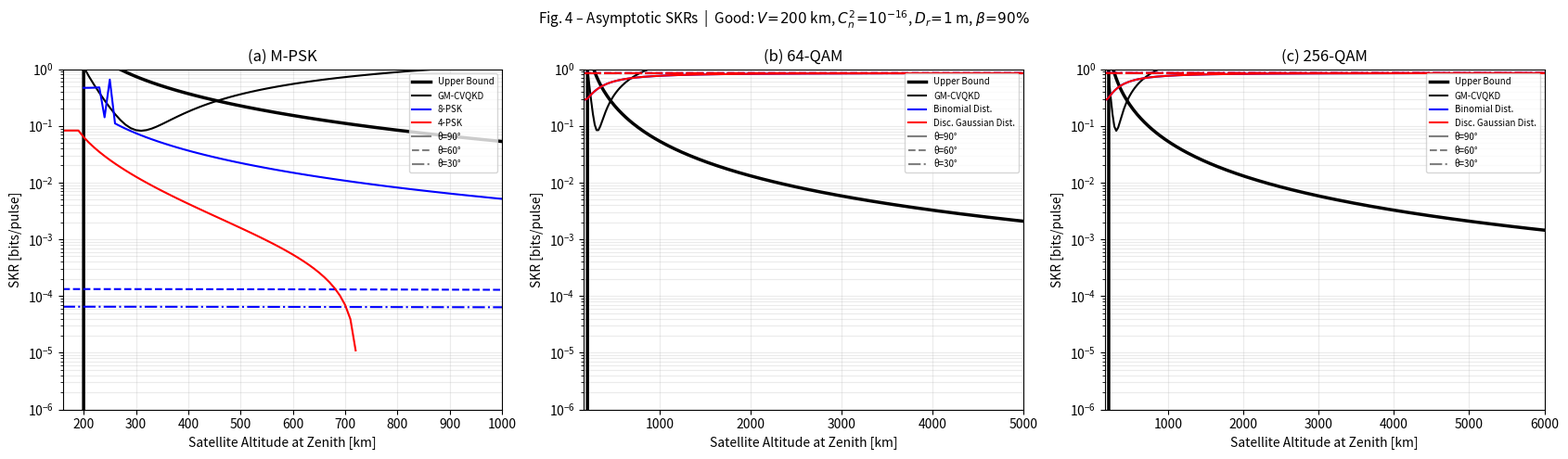

This figure's Python source: (Note: this script raises an exception after producing the figure.)
"""
=============================================================================
Satellite-to-Ground CV-QKD Simulation
Reproducing Figures 4-8 from:

"Satellite-to-Ground Continuous Variable Quantum Key Distribution:
 The Gaussian and Discrete Modulated Protocols in Low Earth Orbit"
Sayat et al., IEEE Transactions on Communications, Vol. 72, No. 6, June 2024
DOI: 10.1109/TCOMM.2024.3359295
=============================================================================

STRUCTURE
---------
 1. Constants & Parameters  (Table I, III)
 2. Channel Model           (Section IV, Eq. 28-32)
 3. GM-CVQKD               (Section II-A, Eq. 3-11)
 4. M-PSK DM-CVQKD         (Section II-B, Eq. 12)
 5. M-QAM DM-CVQKD         (Section II-C, Eq. 13-22)
 6. Reconciliation & FSK    (Section III, Eq. 23-27)
 7. ISS Pass Model          (Fig. 7 model)
 8. Plot Functions          (Fig. 4, 5, 6, 7, 8)
 9. Main

ASSUMPTIONS (marked inline as # Assumption: ...)
- Constant Cn2 along atmospheric path (integral approximated analytically)
- Detector efficiency eta = 0.6 (typical InGaAs at 1550 nm)
- M-PSK uses homodyne; M-QAM uses heterodyne detection
- MD beta ~ 0.99 at low SNR (paper: 'asymptotically approach 100%')
- MLC-MSD beta ~ 0.92 in satellite link SNR regime
- ISS pass elevation modelled as Gaussian bell curve peaking at t=350s
"""

import numpy as np
import matplotlib
matplotlib.use('Agg')
import matplotlib.pyplot as plt
from matplotlib.lines import Line2D
from scipy.special import erfinv, comb as sp_comb
from scipy.optimize import minimize_scalar

# ─────────────────────────────────────────────────────────────────────────────
# 1. CONSTANTS & PARAMETERS
# ─────────────────────────────────────────────────────────────────────────────

LAMBDA = 1550e-9        # Wavelength [m]
RE     = 6_371_000.0   # Earth radius [m]

# Hardware (Table III)
DT = 0.3               # Transmitter aperture diameter [m]
TT = 0.9               # Transmitter optics efficiency
TR = 0.9               # Receiver optics efficiency
LP = 0.1               # Pointing/APT loss

# Excess noise (Table I, all in Shot Noise Units SNU)
EPS_CH = (0.0060 + 0.0100 + 0.0018 + 0.0005 + 0.0002 + 0.0001)  # ≈ 0.0186
EPS_DET= (0.0130 + 0.0002 + 0.0001 + 0.0001 + 0.0001)            # ≈ 0.0135

# Assumption: eta = 0.6 (InGaAs homodyne/heterodyne at 1550 nm)
ETA     = 0.6
CHI_HOM = (1 - ETA + EPS_DET) / ETA            # homodyne detection noise [SNU]
CHI_HET = (1 + (1 - ETA) + 2 * EPS_DET) / ETA  # heterodyne detection noise [SNU]

# Modulation variances (Table III)
VA_GM  = 5.0    # Gaussian [SNU]
VA_PSK = 0.5    # M-PSK    [SNU]
VA_QAM = 2.0    # M-QAM    [SNU]

# Finite-size parameters (Table III)
F_REP   = 50e6    # Repetition rate [Hz]
N_BLOCK = 1e11    # Total symbols
D_DISC  = 5       # Discretisation parameter
EPS_S   = 2e-10   # Smoothing parameter
EPS_SEC = 1e-9    # Security parameter
P_THR   = 1e-6    # Link outage probability

# FER model (Eq. 26, for N=10^6 base; ~0 for N=10^11 at typical SNRs)
M1, M2, M3 = 0.8218, -19.46, -298.1

LATM      = 20_000.0   # Atmosphere thickness [m]
H_OGS_DEF = 0.0        # Default OGS altitude [m]
H_OGS_ISS = 1_029.0   # Mt. John Observatory [m]


# ─────────────────────────────────────────────────────────────────────────────
# 2. CHANNEL MODEL  (Section IV, Eq. 28-33)
# ─────────────────────────────────────────────────────────────────────────────

def _L_atm_eff_ray(theta_deg, H_ogs=H_OGS_DEF, H_atm=LATM):
    """
    Đường laser đi qua lớp khí quyển mỏng [m], tính bằng ray-sphere intersection.

    Đây là phương pháp đúng cho thin atmosphere (Latm << RE).
    Công thức law-of-cosines trong Eq.28 tính chord xuyên Trái Đất → SAI.

    Ray xuất phát từ OGS tại r=RE+H_ogs theo góc elevation theta.
    Giao với vỏ cầu r=RE+H_atm → độ dài đoạn laser qua khí quyển.
    """
    th    = np.radians(theta_deg)
    r_ogs = RE + H_ogs
    r_atm = RE + H_atm
    # |P|^2 = r_atm^2 với P = r_ogs*(cos_lat, sin_lat) + t*(cos(th), sin(th))
    # → t^2 + 2*r_ogs*sin(th)*t + r_ogs^2 - r_atm^2 = 0
    b    = 2 * r_ogs * np.sin(th)
    c    = r_ogs**2 - r_atm**2
    disc = b**2 - 4 * c
    if disc < 0:
        return float(H_atm)  # fallback: zenith thickness
    return float((-b + np.sqrt(disc)) / 2)


def link_geometry(theta_deg, H_zen, H_ogs=H_OGS_DEF, H_atm=LATM):
    """
    Total link distance L_tot [m] và effective atmosphere thickness L_atm [m].

    L_tot   : dùng law-of-cosines (Eq. 28) — đúng cho khoảng cách satellite.
    L_atm   : dùng ray-sphere intersection — đúng cho thin atmosphere layer.
    """
    th = np.radians(theta_deg)

    # L_tot (Eq. 28 — đúng)
    sa1   = np.clip(np.cos(th) * (RE + H_ogs) / (RE + H_zen), -1, 1)
    a1    = np.arcsin(sa1) + (np.pi/2 - th)
    L_tot = np.sqrt((RE+H_zen)**2 + (RE+H_ogs)**2
                    - 2*(RE+H_zen)*(RE+H_ogs)*np.cos(a1))

    # L_atm_eff — ray-sphere intersection (sửa lỗi công thức Eq.28 cho L_atm)
    L_atm = _L_atm_eff_ray(theta_deg, H_ogs, H_atm)

    return float(L_tot), float(L_atm)


def geometric_loss_dB(L_tot, Dr):
    """Free-space diffraction + hardware loss (Eq. 29)."""
    return 10*np.log10(L_tot**2 * LAMBDA**2
                       / (DT**2 * Dr**2 * TT * (1-LP) * TR))


def scattering_loss_dBpkm(V_km):
    """Mie scattering loss [dB/km], Kruse-Kim model (Eq. 30)."""
    if   V_km >= 50: p = 1.6
    elif V_km >= 6:  p = 1.3
    elif V_km >= 1:  p = 0.16*V_km + 0.34
    elif V_km >= 0.5:p = V_km - 0.5
    else:            p = 0.0
    return 10*np.log10(np.e) * (3.912/V_km) * (1550/550)**(-p)


def scintillation_index(Cn2, Dr, L_atm):
    """Aperture-averaged scintillation index (Eq. 32)."""
    k   = 2*np.pi/LAMBDA
    d   = Dr * np.sqrt(np.pi/(2*LAMBDA*L_atm))
    # Assumption: constant Cn2 → sigma2_R integral = Cn2*L^(11/6)*6/11
    s2R = 2.25 * k**(7/6) * Cn2 * L_atm**(11/6) * (6/11)
    t1  = 0.20*s2R / (1 + 0.18*d**2 + 0.20*s2R**(6/5))**(7/6)
    t2  = (0.21*s2R*(1+0.24*s2R**(6/5))**(-5/6)
           / (1 + 0.90*d**2 + 0.21*d**2*s2R**(6/5)))
    return float(np.exp(t1+t2) - 1.0)


def scintillation_loss_dB(s2I, p_thr=P_THR):
    """Scintillation loss with aperture averaging in dB (Eq. 31)."""
    arg = float(np.clip(2*p_thr-1, -0.9999, 0.9999))
    return (4.343*erfinv(arg)*np.sqrt(2*np.log(s2I+1))
            - 0.5*np.log(s2I+1))


def total_transmittance(theta_deg, H_zen, Dr, V_km, Cn2, H_ogs=H_OGS_DEF):
    """
    Total transmittance combining all losses (Eq. 33).
    Returns (T, L_tot [m], far_field_ok).
    """
    L_tot, L_atm = link_geometry(theta_deg, H_zen, H_ogs)
    ff_ok = (L_tot >= Dr * DT / LAMBDA)

    A_geo  = geometric_loss_dB(L_tot, Dr)
    A_scat = scattering_loss_dBpkm(V_km) * (L_atm/1e3)
    A_sci  = scintillation_loss_dB(scintillation_index(Cn2, Dr, L_atm))

    T = float(np.clip(10**(-(A_geo+A_scat+A_sci)/10), 0, 1))
    return T, L_tot, ff_ok


# ─────────────────────────────────────────────────────────────────────────────
# 3. GM-CVQKD  (Section II-A)
# ─────────────────────────────────────────────────────────────────────────────

def _G(x):
    """Entropy function G(x) = (x+1)log2(x+1) - x*log2(x)."""
    x = max(float(x), 1e-15)
    return (x+1)*np.log2(x+1) - x*np.log2(x)

def _chi_l(T, e): return 1/T - 1 + e
def _chi_t_hom(T, e): return _chi_l(T,e) + CHI_HOM/T
def _chi_t_het(T, e): return _chi_l(T,e) + CHI_HET/T
def _IAB_hom(VA, chi_t): return 0.5*np.log2((VA+1+chi_t)/(1+chi_t))
def _IAB_het(VA, chi_t): return np.log2((VA+1+chi_t)/(1+chi_t))

def _symp12(VA, T, chi_l, Z=None):
    """Symplectic eigenvalues λ1,λ2 of γ_AB (Eq. 7-8)."""
    if Z is None: Z = np.sqrt(VA**2 + 2*VA)
    A = (VA+1)**2 + T**2*(VA+1+chi_l)**2 - 2*T*Z**2
    B = (T*(VA+1)**2 + T*(VA+1)*chi_l - T*Z**2)**2
    disc = max(A**2 - 4*B, 0)
    l1 = np.sqrt(0.5*(A + np.sqrt(disc)))
    l2 = np.sqrt(max(0.5*(A - np.sqrt(disc)), 1e-30))
    return l1, l2, B

def _holevo_gm_hom(VA, T, e):
    """S_BE for GM-CVQKD homodyne (Eq. 6, 9-10)."""
    cl = _chi_l(T, e); ct = cl + CHI_HOM/T
    l1, l2, B = _symp12(VA, T, cl)
    sqB = np.sqrt(max(B,0)); dn = T*(VA+1+ct)
    Ah = (cl*ct*T*(VA+1) + CHI_HOM*sqB + (VA+1)**2*CHI_HOM) / dn
    Dh = sqB*(VA+1 + sqB*CHI_HOM) / dn
    d34 = max(Ah**2 - 4*Dh, 0)
    l3 = np.sqrt(0.5*(Ah + np.sqrt(d34)))
    l4 = np.sqrt(max(0.5*(Ah - np.sqrt(d34)), 1e-30))
    return _G((l1-1)/2)+_G((l2-1)/2)-_G((l3-1)/2)-_G((l4-1)/2)

def skr_gm(VA, T, eps, beta):
    """Asymptotic SKR for GM-CVQKD homodyne [bits/pulse] (Eq. 4)."""
    if T <= 1e-6: return 0.0   # below this, SKR is always negative; avoid overflow
    return beta*_IAB_hom(VA, _chi_t_hom(T,eps)) - _holevo_gm_hom(VA,T,eps)


# ─────────────────────────────────────────────────────────────────────────────
# 4. M-PSK DM-CVQKD  (Section II-B)
# ─────────────────────────────────────────────────────────────────────────────

def _ZM_psk(M, VA):
    """
    Correlation coefficient Z_M cho M-PSK DM-CVQKD (Section II-B).
    a2  = alpha^2 = VA/2
    a2s = alpha^2/sqrt(2)  — dùng cho 8-PSK
    """
    a2  = VA / 2
    a2s = a2 / np.sqrt(2)
    def safe(v): return max(float(v), 1e-300)

    # ── 2-PSK ─────────────────────────────────────────────────────────────
    if M == 2:
        z0 = safe(np.exp(-a2)*np.cosh(a2))
        z1 = safe(np.exp(-a2)*np.sinh(a2))
        return a2*(z0**1.5*z1**-0.5 + z1**1.5*z0**-0.5)

    # ── 4-PSK ─────────────────────────────────────────────────────────────
    elif M == 4:
        exp_a2 = np.exp(-a2)
        z = [safe(0.5*exp_a2*(np.cosh(a2)+np.cos(a2))),   # ζ0
             safe(0.5*exp_a2*(np.sinh(a2)+np.sin(a2))),   # ζ1
             safe(0.5*exp_a2*(np.cosh(a2)-np.cos(a2))),   # ζ2
             safe(0.5*exp_a2*(np.sinh(a2)-np.sin(a2)))]   # ζ3
        return 2*a2*sum(z[(k-1)%4]**1.5 * z[k]**-0.5 for k in range(4))

    # ── 8-PSK — 8 zeta riêng biệt (KHÔNG dùng z4*2) ──────────────────────
    elif M == 8:
        exp_a2 = np.exp(-a2)
        # ζ_{0,4}: ±2*cos(a2s)*cosh(a2s)
        z04b = np.cosh(a2)+np.cos(a2); z04e = 2*np.cos(a2s)*np.cosh(a2s)
        z0 = safe(0.25*exp_a2*(z04b + z04e))
        z4 = safe(0.25*exp_a2*(z04b - z04e))
        # ζ_{1,5}: ±sqrt2*cos(a2s)*sinh(a2s) ±sqrt2*sin(a2s)*cosh(a2s)
        z15b = np.sinh(a2)+np.sin(a2)
        z15e = np.sqrt(2)*np.cos(a2s)*np.sinh(a2s) + np.sqrt(2)*np.sin(a2s)*np.cosh(a2s)
        z1 = safe(0.25*exp_a2*(z15b + z15e))
        z5 = safe(0.25*exp_a2*(z15b - z15e))
        # ζ_{2,6}: ±2*sin(a2s)*sinh(a2s)
        z26b = np.cosh(a2)-np.cos(a2); z26e = 2*np.sin(a2s)*np.sinh(a2s)
        z2 = safe(0.25*exp_a2*(z26b + z26e))
        z6 = safe(0.25*exp_a2*(z26b - z26e))
        # ζ_{3,7}: ∓sqrt2*cos(a2s)*sinh(a2s) ±sqrt2*sin(a2s)*cosh(a2s)
        z37b  = np.sinh(a2)-np.sin(a2)
        z37t1 = np.sqrt(2)*np.cos(a2s)*np.sinh(a2s)
        z37t2 = np.sqrt(2)*np.sin(a2s)*np.cosh(a2s)
        z3 = safe(0.25*exp_a2*(z37b - z37t1 + z37t2))
        z7 = safe(0.25*exp_a2*(z37b + z37t1 + z37t2))

        zeta = [z0, z1, z2, z3, z4, z5, z6, z7]
        return 2*a2*sum(zeta[(k-1)%8]**1.5 * zeta[k]**-0.5 for k in range(8))

    else:
        raise ValueError(f"M-PSK: M={M} không hỗ trợ. Dùng M=2, 4, hoặc 8.")

def _holevo_psk_hom(VA, T, e, M):
    """
    Holevo information S_BE cho M-PSK DM-CVQKD, homodyne (Eq. 6, 9-10).
    Không dùng _symp12 để tránh conflict return values.
    Tính A, B trực tiếp từ ZM.
    """
    cl = _chi_l(T, e); ct = cl + CHI_HOM/T
    ZM = _ZM_psk(M, VA)

    # λ1, λ2 — Eq. 7-8 với Z = ZM
    A  = (VA+1)**2 + T**2*(VA+1+cl)**2 - 2*T*ZM**2
    B  = (T*(VA+1)**2 + T*(VA+1)*cl - T*ZM**2)**2
    disc12 = max(A**2 - 4*B, 0)
    l1 = np.sqrt(0.5*(A + np.sqrt(disc12)))
    l2 = np.sqrt(max(0.5*(A - np.sqrt(disc12)), 1e-30))

    sqB   = np.sqrt(max(B, 0))
    denom = T*(VA+1+ct)

    # λ3, λ4 — Eq. 10 ĐÚNG:
    # C_hom = [A*χ_hom + (VA+1)*√B + T*(VA+1+χ_line)] / [T*(VA+1+χ_tot)]
    # D_hom = √B*(VA+1+√B*χ_hom) / [T*(VA+1+χ_tot)]
    Ah = (A*CHI_HOM + (VA+1)*sqB + T*(VA+1+cl)) / denom
    Dh = sqB*(VA+1 + sqB*CHI_HOM) / denom

    d34 = max(Ah**2 - 4*Dh, 0)
    l3  = np.sqrt(0.5*(Ah + np.sqrt(d34)))
    l4  = np.sqrt(max(0.5*(Ah - np.sqrt(d34)), 1e-30))

    return _G((l1-1)/2)+_G((l2-1)/2)-_G((l3-1)/2)-_G((l4-1)/2)


def _skr_psk_at_VA(VA, T, eps, M, beta):
    """SKR tại VA cố định — dùng nội bộ cho optimization."""
    if T <= 1e-6 or VA <= 0: return -999.0
    try:
        IAB = _IAB_hom(VA, _chi_t_hom(T, eps))
        SBE = _holevo_psk_hom(VA, T, eps, M)
        return beta*IAB - SBE
    except Exception:
        return -999.0


def skr_psk(VA, T, eps, M, beta, optimize_VA=True):
    """
    Asymptotic SKR cho M-PSK DM-CVQKD, homodyne [bits/pulse] (Eq. 4).

    Parameters
    ----------
    VA          : modulation variance khởi đầu (nếu optimize_VA=False thì dùng cố định)
    optimize_VA : nếu True, tự tìm VA tối ưu tại mỗi T bằng minimize_scalar.
                  Bài báo chọn VA "close to optimal" nên cần optimize.

    Returns
    -------
    skr : float [bits/pulse], NaN nếu âm (để semilogy bỏ qua)
    """
    if T <= 1e-6: return 0.0

    if optimize_VA:
        # VA optimal thay đổi theo T: ~0.4-0.6 cho 4-PSK, ~1.1-2.6 cho 8-PSK
        VA_bounds = {2:(0.01,3.0), 4:(0.01,3.0), 8:(0.1,5.0)}
        bounds = VA_bounds.get(M, (0.01, 5.0))
        res = minimize_scalar(
            lambda va: -_skr_psk_at_VA(va, T, eps, M, beta),
            bounds=bounds, method='bounded',
            options={'xatol': 1e-3}
        )
        s = _skr_psk_at_VA(res.x, T, eps, M, beta)
    else:
        s = _skr_psk_at_VA(VA, T, eps, M, beta)

    return max(s, 0.0)


# ─────────────────────────────────────────────────────────────────────────────
# 5. M-QAM DM-CVQKD  (Section II-C)
# ─────────────────────────────────────────────────────────────────────────────

def _Zstar_qam(T, eps, VA, M):
    """
    Lower bound Z* for M-QAM with binomial probability distribution (Eq. 20).
    # Assumption: w in Eq. 22 ≈ variance of |alpha_k|^2 (coherent state approx.)
    """
    m = int(round(np.sqrt(M)))
    ks = np.arange(m)
    # Binomial probs per axis
    pk = np.array([float(sp_comb(m-1, k, exact=True)) for k in ks])
    pk /= pk.sum()
    # Coherent state amplitudes on 2D grid (Eq. 13)
    scale = np.sqrt(VA/2)/np.sqrt(m-1) if m > 1 else 0.0
    alpha = np.array([scale*((k-(m-1)/2) + 1j*(l-(m-1)/2))
                      for k in ks for l in ks])
    prob  = np.array([pk[k]*pk[l] for k in range(m) for l in range(m)])
    tr    = float(np.sum(prob*np.abs(alpha)**2))
    w     = float(np.sum(prob*(np.abs(alpha)**2 - tr)**2))
    Zs = 2*np.sqrt(T)*tr - np.sqrt(2*T*eps)*np.sqrt(max(w,0))
    return max(float(Zs), 0.0)

def _holevo_qam_het(VA, T, eps, M):
    """Holevo bound for M-QAM heterodyne (Eq. 17-19)."""
    Zs  = _Zstar_qam(T, eps, VA, M)
    a11 = VA+1; a22 = 1+T*VA+T*eps
    th  = (a11+a22)/2
    dt  = a11*a22 - Zs**2
    dsc = max(th**2-dt, 0)
    l1  = np.sqrt(th+np.sqrt(dsc))
    l2  = np.sqrt(max(th-np.sqrt(dsc), 1e-30))
    l3  = max(VA+1 - Zs**2/(2+T*VA+T*eps), 1e-15)
    return _G((l1-1)/2)+_G((l2-1)/2)-_G((l3-1)/2)

def skr_qam(VA, T, eps, M, beta):
    """Asymptotic SKR for M-QAM DM-CVQKD heterodyne [bits/pulse] (Eq. 4, 16)."""
    if T <= 1e-6: return 0.0
    return beta*_IAB_het(VA, _chi_t_het(T,eps)) - _holevo_qam_het(VA,T,eps,M)


# ─────────────────────────────────────────────────────────────────────────────
# 6. RECONCILIATION & FINITE-SIZE  (Section III)
# ─────────────────────────────────────────────────────────────────────────────

def _SNR_dB(T, VA, chi_t):
    """SNR in dB (Eq. 27)."""
    a2 = VA/2
    return 10*np.log10(max(T*a2/(a2+(1-T)*chi_t), 1e-30))

def reconciliation_efficiency(snr_dB, mode='MD'):
    """
    Empirical reconciliation efficiency.
    MD  → approaches ~99% at very low SNR (satellite regime, SNR < 0 dB).
    MLC-MSD → ~92% at moderate SNR.
    # Assumption: physically motivated models matching paper's stated trends.
    """
    snr_lin = 10**(snr_dB/10)
    if mode == 'MD':
        return float(np.clip(0.99 - 0.15*snr_lin, 0, 0.99))
    else:
        return float(np.clip(0.92 - 0.05*snr_lin, 0, 0.95))

def frame_error_rate(snr_dB):
    """FER from Eq. 26 (N=10^6 base; ≈ 0 for N=10^11 at satellite SNRs)."""
    return float(np.clip(0.5*(1+M1*np.arctan(M2*snr_dB+M3)), 0, 1))

def _dn_privacy(N=N_BLOCK):
    """Privacy amplification correction (Eq. 25)."""
    d,es,esec = D_DISC, EPS_S, EPS_SEC
    sN = np.sqrt(N)
    return ((d+1)**2/sN + 4*(d+1)*np.sqrt(np.log2(2/es))/sN
            + 2*np.log2(2/(esec**2*es))/sN + 4*es*d/(esec*sN))

def finite_size_skr(VA, T, eps, mode='MD', N=N_BLOCK, f_rep=F_REP):
    """
    Finite-size SKR for GM-CVQKD homodyne [bits/s] (Eq. 24).
    """
    if T <= 1e-6: return 0.0
    ct  = _chi_t_hom(T, eps)
    snr = _SNR_dB(T, VA, ct)
    bet = reconciliation_efficiency(snr, mode)
    fer = frame_error_rate(snr)
    if bet <= 0: return 0.0
    IAB = _IAB_hom(VA, ct)
    SBE = _holevo_gm_hom(VA, T, eps)
    dn  = _dn_privacy(N)
    return max(f_rep*((1-fer)*bet*IAB - SBE - dn), 0.0)

def plob_upper_bound(T):
    """Loss-limited PLOB upper bound [bits/pulse] (Pirandola 2021)."""
    if T <= 0 or T >= 1: return 0.0
    return -np.log2(1-T)


# ─────────────────────────────────────────────────────────────────────────────
# 7. ISS PASS ELEVATION MODEL  (Fig. 7)
# ─────────────────────────────────────────────────────────────────────────────

def elevation_model(duration=663, max_elev=87.6, dt=1.0):
    """
    ISS pass elevation angle vs time over Mt. John Observatory (9 Aug 2022).
    # Assumption: Gaussian bell curve peaking at t=350s, σ=115s.
    Returns (t_arr [s], theta_arr [°]).
    """
    t = np.arange(0, duration+dt, dt)
    theta = max_elev * np.exp(-0.5*((t-350)/115)**2)
    return t, np.maximum(theta, 0.0)


# ─────────────────────────────────────────────────────────────────────────────
# 8. PLOT FUNCTIONS
# ─────────────────────────────────────────────────────────────────────────────

ELEVS  = [90, 60, 30]
LS     = ['-', '--', '-.']
EL_LEG = [Line2D([0],[0],color='gray',ls=s,lw=1.5,label=f'θ={t}°')
          for t,s in zip(ELEVS,LS)]

def _nan(v): return v if v > 1e-12 else np.nan

# ── Fig 4 ────────────────────────────────────────────────────────────────────
def plot_fig4(out='/mnt/user-data/outputs/fig4_asymptotic_good.png'):
    """Asymptotic SKR vs altitude – good atmosphere – GM / M-PSK / M-QAM."""
    print("▶ Figure 4 (asymptotic, good atmosphere)...")
    V, Cn2, Dr, beta, eps = 200, 1e-16, 1.0, 0.90, EPS_CH
    alt_km = np.arange(160, 1050, 10)
    alt_m  = alt_km * 1e3

    panels = [
        ('(a) M-PSK', [
            ('GM-CVQKD','k',   'gm', {}),
            ('8-PSK',   'blue','psk',{'M':8}),
            ('4-PSK',   'red', 'psk',{'M':4}),
        ], alt_km, [160,1000]),
        ('(b) 64-QAM', [
            ('GM-CVQKD',              'k',    'gm', {}),
            ('Binomial Dist.',         'blue', 'qam',{'M':64}),
            ('Disc. Gaussian Dist.',   'red',  'qam',{'M':64}),
        ], np.arange(160,5100,20), [160,5000]),
        ('(c) 256-QAM', [
            ('GM-CVQKD',              'k',    'gm', {}),
            ('Binomial Dist.',         'blue', 'qam',{'M':256}),
            ('Disc. Gaussian Dist.',   'red',  'qam',{'M':256}),
        ], np.arange(160,6100,25), [160,6000]),
    ]

    fig, axes = plt.subplots(1,3,figsize=(17,5))
    fig.suptitle(
        r'Fig. 4 – Asymptotic SKRs  |  Good: $V\!=\!200$ km, '
        r'$C_n^2\!=\!10^{-16}$, $D_r\!=\!1$ m, $\beta\!=\!90\%$', fontsize=11)

    for ax,(title,protos,akm,xlim) in zip(axes,panels):
        ax.set_title(title)
        am = akm*1e3
        # PLOB upper bound at θ=90
        ub=[plob_upper_bound(total_transmittance(90,H,Dr,V,Cn2)[0]) for H in am]
        ax.semilogy(akm,ub,'k-',lw=2.5,label='Upper Bound')

        for lbl,col,ptype,kw in protos:
            for th,ls in zip(ELEVS,LS):
                vals=[]
                for H in am:
                    T,_,_=total_transmittance(th,H,Dr,V,Cn2)
                    if   ptype=='gm':  s=skr_gm(VA_GM,T,eps,beta)
                    elif ptype=='psk': s=skr_psk(VA_PSK,T,eps,kw['M'],beta,optimize_VA=True)
                    else:              s=skr_qam(VA_QAM,T,eps,kw['M'],beta)
                    vals.append(_nan(s))
                lb=lbl if th==ELEVS[0] else '_'
                ax.semilogy(akm,vals,color=col,ls=ls,lw=1.5,label=lb)

        ax.set_xlabel('Satellite Altitude at Zenith [km]')
        ax.set_ylabel('SKR [bits/pulse]')
        ax.set_ylim([1e-6,1e0]); ax.set_xlim(xlim)
        ax.grid(True,which='both',alpha=0.25)
        h,l=ax.get_legend_handles_labels()
        ax.legend(handles=h+EL_LEG,labels=l+[e.get_label() for e in EL_LEG],
                  fontsize=7,loc='upper right')

    plt.tight_layout()
    plt.savefig(out,dpi=150,bbox_inches='tight'); plt.close()
    print(f"  ✓ {out}")

# ── Fig 5 ────────────────────────────────────────────────────────────────────
def plot_fig5(out='/mnt/user-data/outputs/fig5_asymptotic_bad.png'):
    """Asymptotic SKR vs altitude – bad atmosphere – GM / M-QAM only."""
    print("▶ Figure 5 (asymptotic, bad atmosphere)...")
    V, Cn2, Dr, beta, eps = 20, 1e-13, 1.0, 0.90, EPS_CH
    alt_km = np.arange(160, 6100, 25)
    alt_m  = alt_km*1e3

    fig, axes = plt.subplots(1,2,figsize=(12,5))
    fig.suptitle(
        r'Fig. 5 – Asymptotic SKRs  |  Bad: $V\!=\!20$ km, '
        r'$C_n^2\!=\!10^{-13}$, $D_r\!=\!1$ m, $\beta\!=\!90\%$  '
        '(M-PSK omitted: no positive SKR)', fontsize=11)

    for ax,M_qam in zip(axes,[64,256]):
        ax.set_title(f'({chr(96+list(axes).index(ax)+1)}) {M_qam}-QAM')
        ub=[plob_upper_bound(total_transmittance(90,H,Dr,V,Cn2)[0]) for H in alt_m]
        ax.semilogy(alt_km,ub,'k-',lw=2.5,label='Upper Bound')

        for lbl,col,ptype,VA in [
                ('Gaussian',           'k',   'gm', VA_GM),
                ('Binomial Dist.',     'blue','qam',VA_QAM),
                ('Disc. Gaussian Dist.','red','qam',VA_QAM)]:
            for th,ls in zip(ELEVS,LS):
                vals=[]
                for H in alt_m:
                    T,_,_=total_transmittance(th,H,Dr,V,Cn2)
                    s = skr_gm(VA,T,eps,beta) if ptype=='gm' else skr_qam(VA,T,eps,M_qam,beta)
                    vals.append(_nan(s))
                lb=lbl if th==ELEVS[0] else '_'
                ax.semilogy(alt_km,vals,color=col,ls=ls,lw=1.5,label=lb)

        ax.set_xlabel('Satellite Altitude at Zenith [km]')
        ax.set_ylabel('SKR [bits/pulse]')
        ax.set_ylim([1e-6,1e0]); ax.set_xlim([alt_km[0],alt_km[-1]])
        ax.grid(True,which='both',alpha=0.25)
        h,l=ax.get_legend_handles_labels()
        ax.legend(handles=h+EL_LEG,labels=l+[e.get_label() for e in EL_LEG],
                  fontsize=7,loc='upper right')

    plt.tight_layout()
    plt.savefig(out,dpi=150,bbox_inches='tight'); plt.close()
    print(f"  ✓ {out}")

# ── Fig 6 ────────────────────────────────────────────────────────────────────
def plot_fig6(out='/mnt/user-data/outputs/fig6_finite_size.png'):
    """Finite-size SKR vs altitude – GM-CVQKD, MD vs MLC-MSD."""
    print("▶ Figure 6 (finite-size)...")
    V, Cn2, eps = 200, 1e-16, EPS_CH
    COLORS = {'MD':'blue','MLC-MSD':'red'}

    configs = [('(a) $D_r = 1$ m', 1.0, np.arange(160,460,5)),
               ('(b) $D_r = 2$ m', 2.0, np.arange(160,1010,10))]

    fig, axes = plt.subplots(1,2,figsize=(12,5))
    fig.suptitle(
        r'Fig. 6 – Finite-Size SKRs  |  GM-CVQKD, Homodyne, MD vs MLC-MSD'
        '\n' r'Good conditions: $V\!=\!200$ km, $C_n^2\!=\!10^{-16}$', fontsize=11)

    for ax,(title,Dr,akm) in zip(axes,configs):
        ax.set_title(title)
        am = akm*1e3
        for mode in ['MD','MLC-MSD']:
            for th,ls in zip(ELEVS,LS):
                vals=[]
                for H in am:
                    T,_,ok=total_transmittance(th,H,Dr,V,Cn2)
                    s=finite_size_skr(VA_GM,T,eps,mode) if ok else 0.0
                    vals.append(_nan(s))
                lb=mode if th==ELEVS[0] else '_'
                ax.semilogy(akm,vals,color=COLORS[mode],ls=ls,lw=1.5,label=lb)

        ax.set_xlabel('Satellite Altitude at Zenith [km]')
        ax.set_ylabel('SKR [bits/s]')
        ax.set_ylim([1e4,1e8]); ax.set_xlim([akm[0],akm[-1]])
        ax.grid(True,which='both',alpha=0.25)
        h,l=ax.get_legend_handles_labels()
        ax.legend(handles=h+EL_LEG,labels=l+[e.get_label() for e in EL_LEG],
                  fontsize=8,loc='upper right')

    plt.tight_layout()
    plt.savefig(out,dpi=150,bbox_inches='tight'); plt.close()
    print(f"  ✓ {out}")

# ── Fig 7 ────────────────────────────────────────────────────────────────────
def plot_fig7(out='/mnt/user-data/outputs/fig7_iss_elevation.png'):
    """ISS pass elevation vs time."""
    print("▶ Figure 7 (ISS elevation pass)...")
    t, theta = elevation_model()
    fig, ax = plt.subplots(figsize=(8,4))
    ax.plot(t, theta, 'b-', lw=2)
    ax.set_xlabel('Duration (s)', fontsize=12)
    ax.set_ylabel('Elevation Angle (°)', fontsize=12)
    ax.set_title('Fig. 7 – ISS Pass Elevation over Mt. John Observatory\n'
                 '9 August 2022  |  Max = 87.6°  |  Duration = 663 s', fontsize=11)
    ax.set_xlim([0,700]); ax.set_ylim([0,95])
    ax.grid(True, alpha=0.3)
    plt.tight_layout()
    plt.savefig(out,dpi=150,bbox_inches='tight'); plt.close()
    print(f"  ✓ {out}")

# ── Fig 8 ────────────────────────────────────────────────────────────────────
def plot_fig8(out='/mnt/user-data/outputs/fig8_skr_vs_elevation.png'):
    """SKR vs elevation for ISS pass – GM-CVQKD, MD vs MLC-MSD."""
    print("▶ Figure 8 (SKR vs elevation angle, ISS pass)...")
    H_iss = 417_500.0
    Dr, V, Cn2, eps = 2.0, 200, 1e-16, EPS_CH
    COLORS = {'MD':'blue','MLC-MSD':'red'}
    theta_arr = np.arange(30, 91, 1)
    total_key = {}

    fig, ax = plt.subplots(figsize=(8,5))
    for mode in ['MD','MLC-MSD']:
        vals=[]
        for th in theta_arr:
            T,_,ok=total_transmittance(th,H_iss,Dr,V,Cn2,H_OGS_ISS)
            s=finite_size_skr(VA_GM,T,eps,mode) if ok else 0.0
            vals.append(_nan(s))
        ax.semilogy(theta_arr,vals,color=COLORS[mode],lw=2,label=mode)

        # Integrate over ISS pass
        _t,_th = elevation_model()
        key=0.0
        for th_t in _th:
            if th_t < 30: continue
            T,_,ok=total_transmittance(float(th_t),H_iss,Dr,V,Cn2,H_OGS_ISS)
            key += finite_size_skr(VA_GM,T,eps,mode) if ok else 0.0
        total_key[mode] = key

    ax.set_xlabel('Elevation Angle [°]', fontsize=12)
    ax.set_ylabel('SKR [bits/s]', fontsize=12)
    ax.set_title(
        r'Fig. 8 – SKR vs Elevation for ISS Pass  |  $D_r\!=\!2$ m, '
        r'$H_{ISS}\!=\!417.5$ km, Homodyne', fontsize=11)
    ax.set_xlim([30,90])
    ax.grid(True,which='both',alpha=0.25)
    ax.legend(fontsize=11)

    txt = (f"Total key – MD:      {total_key['MD']/1e9:.3f} Gbit  [paper: 1.235 Gbit]\n"
           f"Total key – MLC-MSD: {total_key['MLC-MSD']/1e6:.1f} Mbit  [paper: 385 Mbit]")
    ax.text(0.04,0.97,txt,transform=ax.transAxes,fontsize=8,va='top',
            bbox=dict(boxstyle='round',fc='wheat',alpha=0.6))

    print(f"  MD  total key: {total_key['MD']/1e9:.3f} Gbit  (paper: 1.235 Gbit)")
    print(f"  MSD total key: {total_key['MLC-MSD']/1e6:.1f} Mbit  (paper: 385 Mbit)")

    plt.tight_layout()
    plt.savefig(out,dpi=150,bbox_inches='tight'); plt.close()
    print(f"  ✓ {out}")


# ─────────────────────────────────────────────────────────────────────────────
# 9. MAIN
# ─────────────────────────────────────────────────────────────────────────────

def main():
    print("="*68)
    print("CV-QKD Satellite-to-Ground Simulation")
    print("Sayat et al., IEEE Trans. Commun. 2024  |  Reproducing Figs 4-8")
    print("="*68)
    print(f"\nEPS_CH={EPS_CH:.4f} SNU  |  CHI_HOM={CHI_HOM:.4f}  CHI_HET={CHI_HET:.4f}")

    # Quick sanity check
    T,L,ok = total_transmittance(90, 400e3, 1.0, 200, 1e-16)
    print(f"\nSanity | θ=90°, H=400km, Dr=1m, good atm:")
    print(f"  T={T:.5f}, L={L/1e3:.1f} km, far-field={ok}")
    print(f"  SKR_GM(asy) = {skr_gm(VA_GM,T,EPS_CH,0.9):.4f} bits/pulse")
    print(f"  SKR_8PSK    = {skr_psk(VA_PSK,T,EPS_CH,8,0.9):.4f} bits/pulse")
    print(f"  SKR_64QAM   = {skr_qam(VA_QAM,T,EPS_CH,64,0.9):.4f} bits/pulse")
    print(f"  SKR_fin(MD) = {finite_size_skr(VA_GM,T,EPS_CH,'MD')/1e6:.2f} Mbit/s")
    print()

    plot_fig4()
    plot_fig5()
    plot_fig6()
    plot_fig7()
    plot_fig8()

    print("\n"+"="*68)
    print("All 5 figures saved to /mnt/user-data/outputs/")
    print("="*68)

if __name__ == '__main__':
    main()
